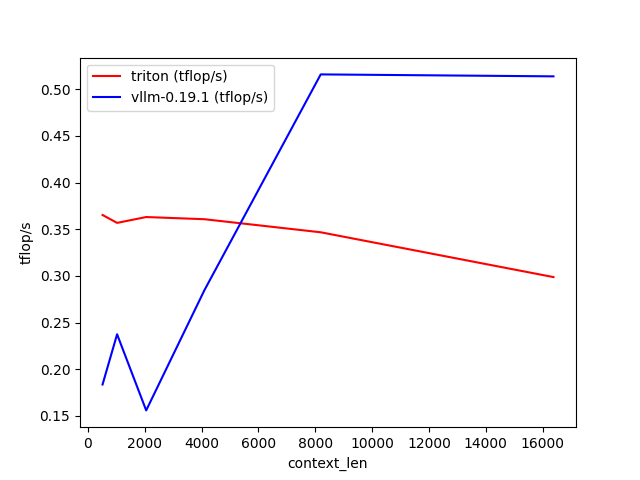

The table this chart was drawn from, first rows:
context_len, triton (tflop/s), vllm-0.19.1 (tflop/s)
512, 0.3653, 0.1836
1024, 0.3568, 0.2374
2048, 0.3631, 0.1558
4096, 0.3607, 0.2845
8192, 0.3467, 0.5159
16384, 0.2987, 0.5138
